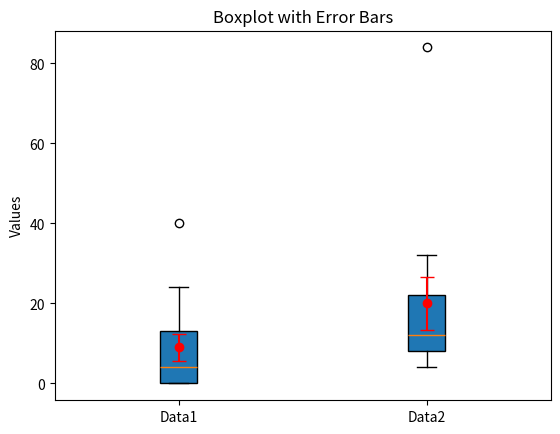

Write the Python code that produced this figure.
import matplotlib.pyplot as plt
import numpy as np

# 定义数据
data1 = [8.00, 16.00, 4.00, 40.00, 4.00, 0.00, 0.00, 12.00, 0.00, 0.00, 0.00, 24.00]
data2 = [8.00, 32.00, 24.00, 20.00, 12.00, 16.00, 8.00, 84.00, 8.00, 4.00, 4.00]

# 创建图像和轴
fig, ax = plt.subplots()

# 绘制带有数据的box plot
boxplot = ax.boxplot([data1, data2], patch_artist=True, notch=False, vert=True)

# 计算平均值和标准误差
means = [np.mean(data1), np.mean(data2)]
std_errors = [np.std(data1)/np.sqrt(len(data1)), np.std(data2)/np.sqrt(len(data2))]

# 绘制误差线，表示平均值和标准误差
ax.errorbar([1, 2], means, yerr=std_errors, fmt='o', color='red', capsize=5)

# 设置标签
ax.set_xticks([1, 2])
ax.set_xticklabels(['Data1', 'Data2'])
ax.set_ylabel('Values')
ax.set_title('Boxplot with Error Bars')

# 保存为EPS格式
plt.savefig('boxplot_with_error_bars.png', format='eps')

# 显示图像
plt.show()
